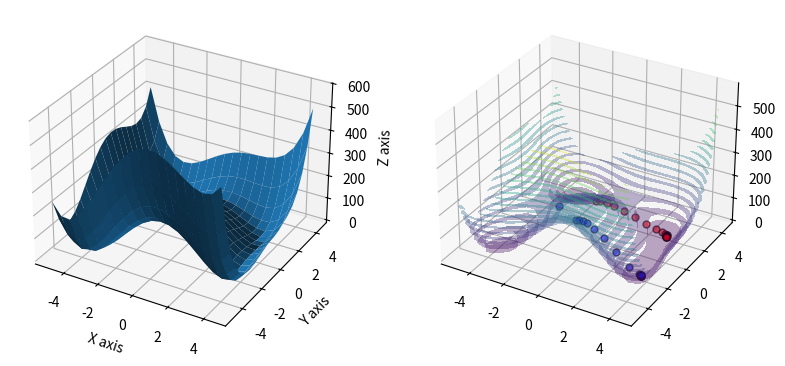

Here is the Python script that generated this plot:
import matplotlib.pyplot as plt 
import matplotlib
from mpl_toolkits.mplot3d import axes3d
import numpy as np

# Define Globally for all functions
X = np.arange(-5, 5, 0.5)
Y = np.arange(-5, 5, 0.5)
X, Y = np.meshgrid(X, Y)
# Create figure; done globally so we can plot gradient points on the same figures
fig = plt.figure(figsize=plt.figaspect(0.5))
ax1 = fig.add_subplot(1, 2, 1, projection='3d')
ax2 = fig.add_subplot(1, 2, 2, projection='3d')

def makePlot(function):
    Z = function

    # Plot the surfaces
    ax1.plot_surface(X, Y, Z, vmin=Z.min() * 2)
    ax2.contourf(X,Y,Z,20,alpha=0.35)


    ax1.set_xlabel("X axis")
    ax1.set_ylabel("Y axis")
    ax1.set_zlabel("Z axis")
    gradientDescent(0,0, 'r')
    gradientDescent(1/5,-4,'b')
    plt.show()


def gradientDescent(x1, y1, color):
    i = 0
    a = 0.01
    xk = np.array([x1,y1])

    # create an arry of function values and compute the gradient
    x = np.linspace(-5,5,100)
    y = np.linspace(-5,5,100)
    X, Y = np.meshgrid(x, y)

    # Evaluate the function at the various x,y values
    F = (X**2 + Y - 11)**2 + (X + Y**2 - 7)**2

    
    # Step size for finite differences
    h = 1e-3

    # Compute and arry of gradient values
    # Gradient equations taken from problem 2
    dF_dx = (f(X + h, Y) - f(X, Y)) / h
    dF_dy = (f(X, Y + h) - f(X, Y)) / h 
    
    

    for i in range(0,20):
        # Finds the (x,y) point on the function curve which is closest to your current position after the step
        ix = np.argmin(np.abs(x - xk[0]))
        iy = np.argmin(np.abs(y - xk[1]))

        # plot current step
        ax2.plot([xk[0]], [xk[1]], [f(xk[0], xk[1])], markerfacecolor=color, markeredgecolor='k', marker='o', markersize=5, alpha=0.6)
        
        # calculate gradient value and apply gradient descent algorithm
        grad = np.array([dF_dx[iy, ix], dF_dy[iy, ix]])
        xk1 = xk - a * grad
        xk = xk1
        


def f(X,Y):
    return (X**2 + Y - 11)**2 + (X + Y**2 - 7)**2


makePlot(f(X,Y))

